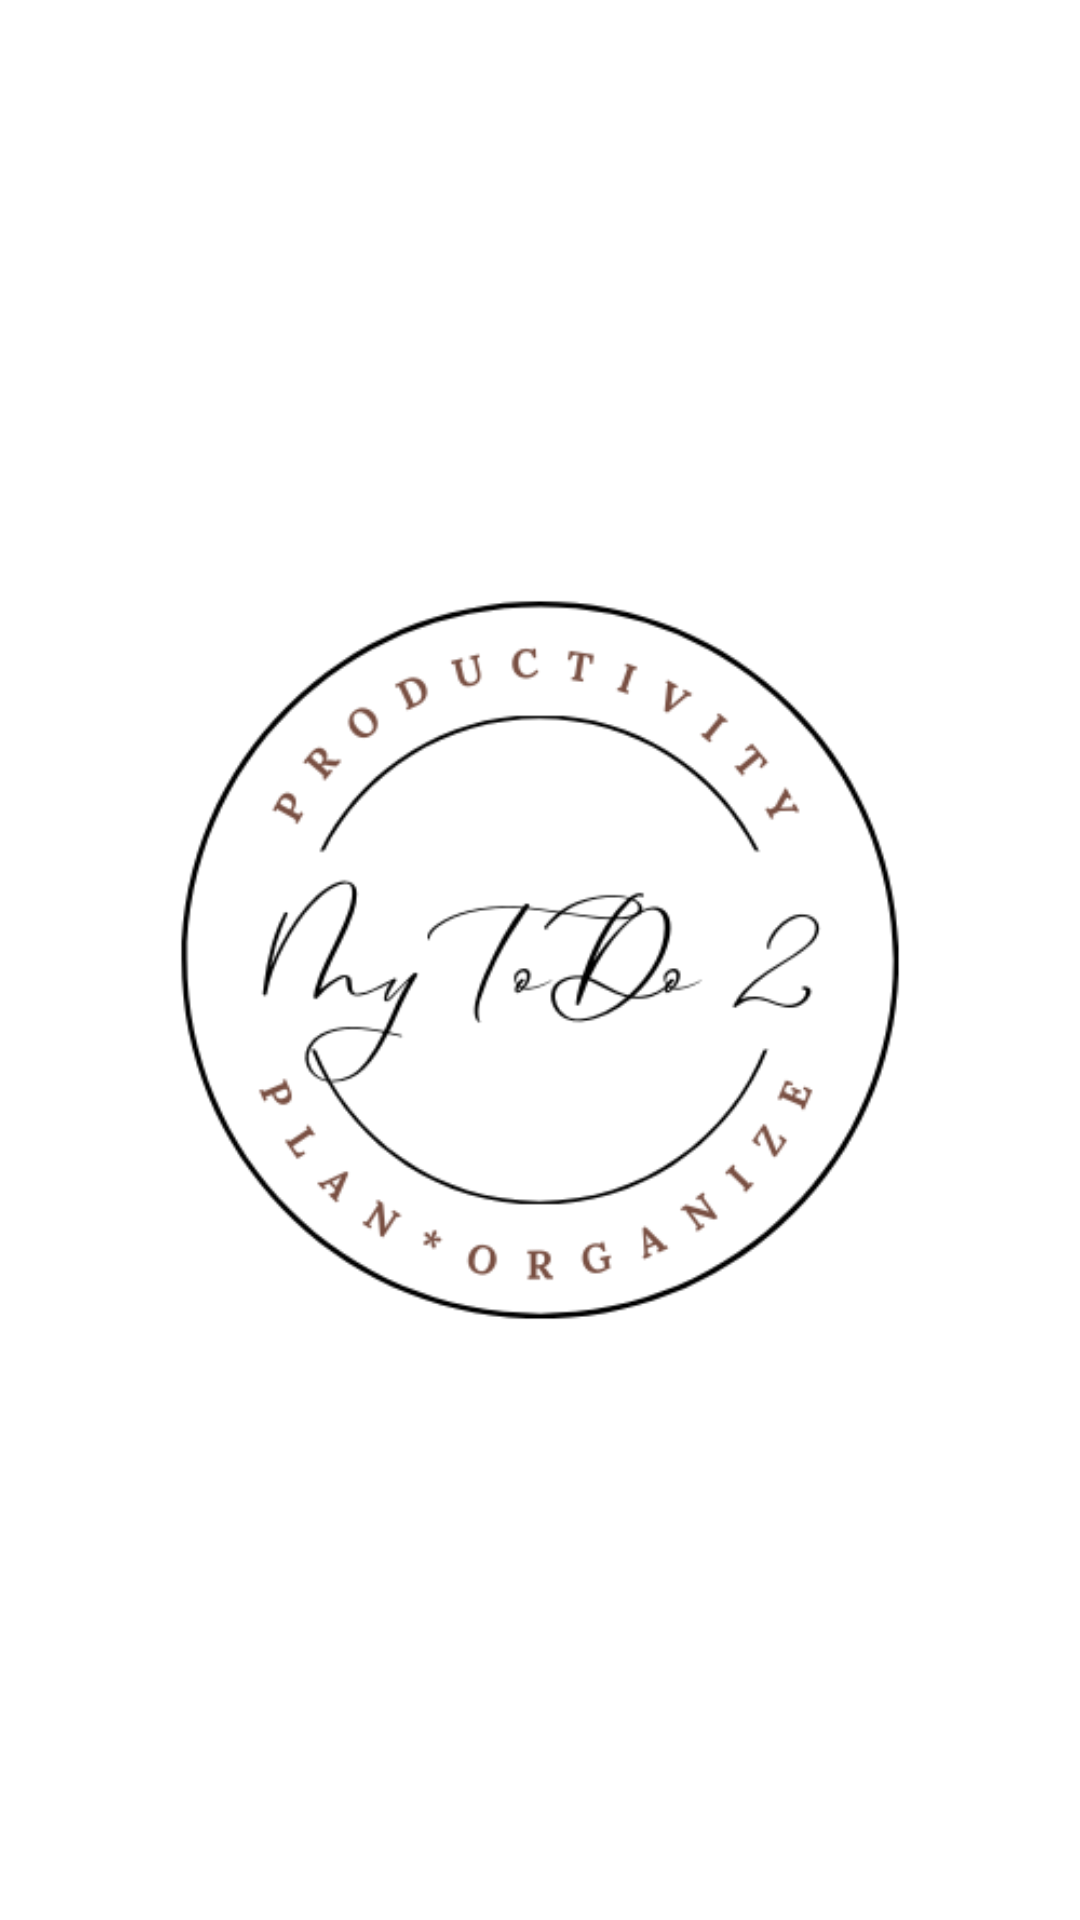

Here is an Android app screen rendered from its layout file. Give the layout XML and the strings, colors and styles it references.
<!-- AndroidManifest.xml: application theme Theme.MyToDoApp2 -->
<!-- res/layout/activity_splash.xml -->
<?xml version="1.0" encoding="utf-8"?>
<androidx.constraintlayout.widget.ConstraintLayout xmlns:android="http://schemas.android.com/apk/res/android"
    xmlns:app="http://schemas.android.com/apk/res-auto"
    xmlns:tools="http://schemas.android.com/tools"
    android:layout_width="match_parent"
    android:layout_height="match_parent"
    android:background="@drawable/splash"
    tools:context=".SplashActivity">

    <ImageView
        android:id="@+id/imageView"
        android:layout_width="match_parent"
        android:layout_height="match_parent"
        app:layout_constraintBottom_toBottomOf="parent"
        app:layout_constraintEnd_toEndOf="parent"
        app:layout_constraintStart_toStartOf="parent"
        app:layout_constraintTop_toTopOf="parent"
        app:srcCompat="@drawable/splashlogo" />
</androidx.constraintlayout.widget.ConstraintLayout>
<!-- resources referenced by this layout -->
<resources>
  <!-- drawable splashlogo: png bitmap (drawable, 31231 bytes) -->
  <style name="Theme.MyToDoApp2" parent="Theme.MaterialComponents.DayNight.NoActionBar">
          
          <item name="colorPrimary">@color/purple_500</item>
          <item name="colorPrimaryVariant">@color/purple_700</item>
          <item name="colorOnPrimary">@color/white</item>
          
          <item name="colorSecondary">@color/teal_200</item>
          <item name="colorSecondaryVariant">@color/teal_700</item>
          <item name="colorOnSecondary">@color/black</item>
          
          <item name="android:statusBarColor">?attr/colorPrimaryVariant</item>
          
      </style>
  <!-- not gathered from this repository: default colours our renderer supplied (Android Studio template values) -->
  <color name="purple_500">#FF6200EE</color>
  <color name="purple_700">#FF3700B3</color>
  <color name="teal_200">#FF03DAC5</color>
  <color name="teal_700">#FF018786</color>
  <color name="black">#FF000000</color>
  <color name="white">#FFFFFFFF</color>
</resources>
